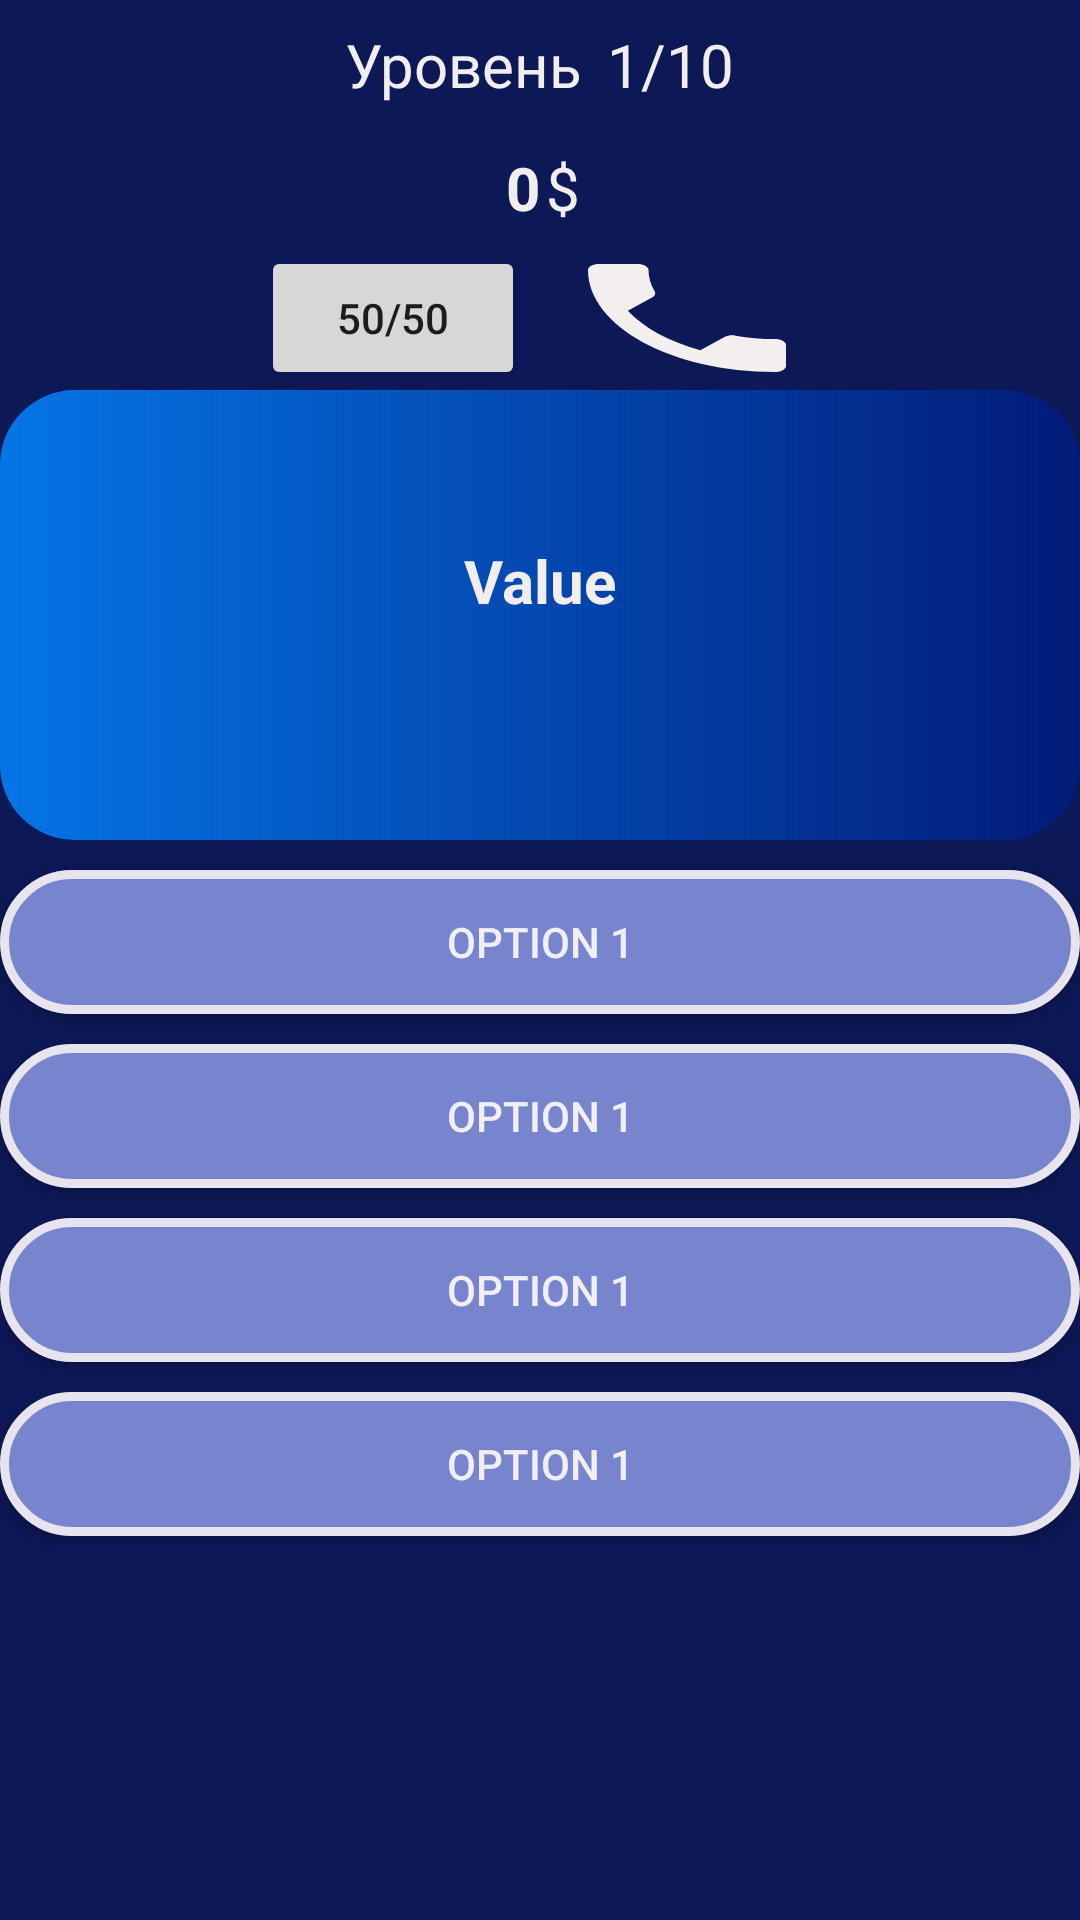

Layout XML and referenced resources for this Android screen:
<!-- AndroidManifest.xml: application theme AppTheme -->
<!-- res/layout/activity_menu.xml -->
<?xml version="1.0" encoding="utf-8"?>
<LinearLayout xmlns:android="http://schemas.android.com/apk/res/android"
    xmlns:app="http://schemas.android.com/apk/res-auto"
    xmlns:tools="http://schemas.android.com/tools"
    android:layout_width="match_parent"
    android:layout_height="match_parent"
    android:background="#0D1857"
    android:orientation="vertical"
    tools:context=".Splash.Menu">

    
    <LinearLayout
        android:layout_width="match_parent"
        android:layout_height="wrap_content"
        android:layout_margin="4dp"
        android:orientation="horizontal"
        android:gravity="center">
        <TextView
            android:layout_width="wrap_content"
            android:layout_height="wrap_content"
            android:layout_margin="4dp"
            android:text="Уровень"
            android:textColor="#F3EEEE"
            android:textSize="20sp" />

        <TextView
            android:id="@+id/tvQueConter"
            android:layout_width="wrap_content"
            android:layout_height="wrap_content"
            android:layout_margin="4dp"
            android:text="1/10"
            android:textColor="#F3EEEE"
            android:textSize="20sp" />

    </LinearLayout>

    
    <LinearLayout
        android:layout_width="match_parent"
        android:layout_height="wrap_content"
        android:layout_margin="4dp"
        android:gravity="center"
        android:orientation="horizontal">

        <TextView
            android:id="@+id/Ball"
            android:layout_width="wrap_content"
            android:layout_height="wrap_content"
            android:layout_margin="2dp"
            android:text="0"
            android:textColor="#F3EEEE"
            android:textSize="20sp"
            android:textStyle="bold" />
        <TextView
            android:layout_width="wrap_content"
            android:layout_height="wrap_content"
            android:text="$"
            android:textColor="#F3EEEE"
            android:textSize="20sp" />

    </LinearLayout>

    <LinearLayout
        android:layout_width="wrap_content"
        android:layout_height="wrap_content"
        android:layout_gravity="center"
        android:orientation="horizontal"
        >
        <Button
            android:id="@+id/half"
            android:layout_width="wrap_content"
            android:layout_height="wrap_content"
            android:text="50/50"

            />

        <Button
            android:id="@+id/friend"
            android:layout_width="wrap_content"
            android:layout_height="wrap_content"
            android:background="@drawable/ic_baseline_phone_24"
            android:layout_marginLeft="10dp"
            />
    </LinearLayout>

    
    <LinearLayout
        android:layout_width="match_parent"
        android:layout_height="150dp"
        android:background="@drawable/card"
        android:orientation="vertical"
        >
        <TextView
            android:id="@+id/tvQue"
            android:layout_width="wrap_content"
            android:layout_height="wrap_content"
            android:text="Value"
            android:layout_gravity="center"
            android:layout_marginTop="50dp"
            android:textColor="#F3EEEE"
            android:textStyle="bold"
            android:textSize="20sp"
            />

    </LinearLayout>
    

        
        <Button
            android:id="@+id/btOpt1"
            style="@style/button_vyb"
            android:elevation="40dp" />
        
        <Button
            android:id="@+id/btOpt2"
            style="@style/button_vyb"
            android:elevation="40dp"  />

        
        <Button
            android:id="@+id/btOpt3"
            style="@style/button_vyb"
            android:elevation="40dp"  />

        
        <Button
            android:id="@+id/btOpt4"
            style="@style/button_vyb"
            android:elevation="40dp"  />

</LinearLayout>
<!-- resources referenced by this layout -->
<resources>
  <!-- drawable card (drawable) -->
  <?xml version="1.0" encoding="utf-8"?>
  <shape xmlns:android="http://schemas.android.com/apk/res/android">
  <gradient
      android:startColor="#0575E6"
      android:endColor="#021B79"
      />
      <corners
          android:radius="25dp"
          />
  </shape>
  <!-- drawable ic_baseline_phone_24 (drawable) -->
  <vector android:height="24dp" android:tint="#F3EFEF"
      android:viewportHeight="24" android:viewportWidth="24"
      android:width="24dp" xmlns:android="http://schemas.android.com/apk/res/android">
      <path android:fillColor="#121111"
          android:pathData="M6.62,10.79c1.44,2.83 3.76,5.14 6.59,6.59l2.2,-2.2c0.27,-0.27 0.67,-0.36 1.02,-0.24 1.12,0.37 2.33,0.57 3.57,0.57 0.55,0 1,0.45 1,1V20c0,0.55 -0.45,1 -1,1 -9.39,0 -17,-7.61 -17,-17 0,-0.55 0.45,-1 1,-1h3.5c0.55,0 1,0.45 1,1 0,1.25 0.2,2.45 0.57,3.57 0.11,0.35 0.03,0.74 -0.25,1.02l-2.2,2.2z"/>
  </vector>
  <style name="button_vyb">
          <item name="android:textColor">#F1EFF4</item>
          <item name="android:layout_width">match_parent</item>
           <item name="android:layout_height">wrap_content</item>
          <item name="android:layout_marginTop">10dp</item>
          <item name="android:layout_gravity">center</item>
           <item name="android:text">Option 1</item>
          <item name="android:background">@drawable/vybor</item>
      </style>
  <style name="AppTheme" parent="Theme.AppCompat.Light.DarkActionBar">
          
          <item name="colorPrimary">@color/colorPrimary</item>
          <item name="colorPrimaryDark">@color/colorPrimaryDark</item>
          <item name="colorAccent">@color/colorAccent</item>
      </style>
  <!-- drawable vybor (drawable) -->
  <?xml version="1.0" encoding="utf-8"?>
  <shape xmlns:android="http://schemas.android.com/apk/res/android">
  <solid android:color="#7785CF"
  
      />
      <corners
          android:radius="28dp"
          />
      <stroke
          android:width="3dp"
          android:color="#E8E4ED"
          />
  </shape>
  <color name="colorPrimary">#6200EE</color>
  <color name="colorPrimaryDark">#3700B3</color>
  <color name="colorAccent">#03DAC5</color>
</resources>
